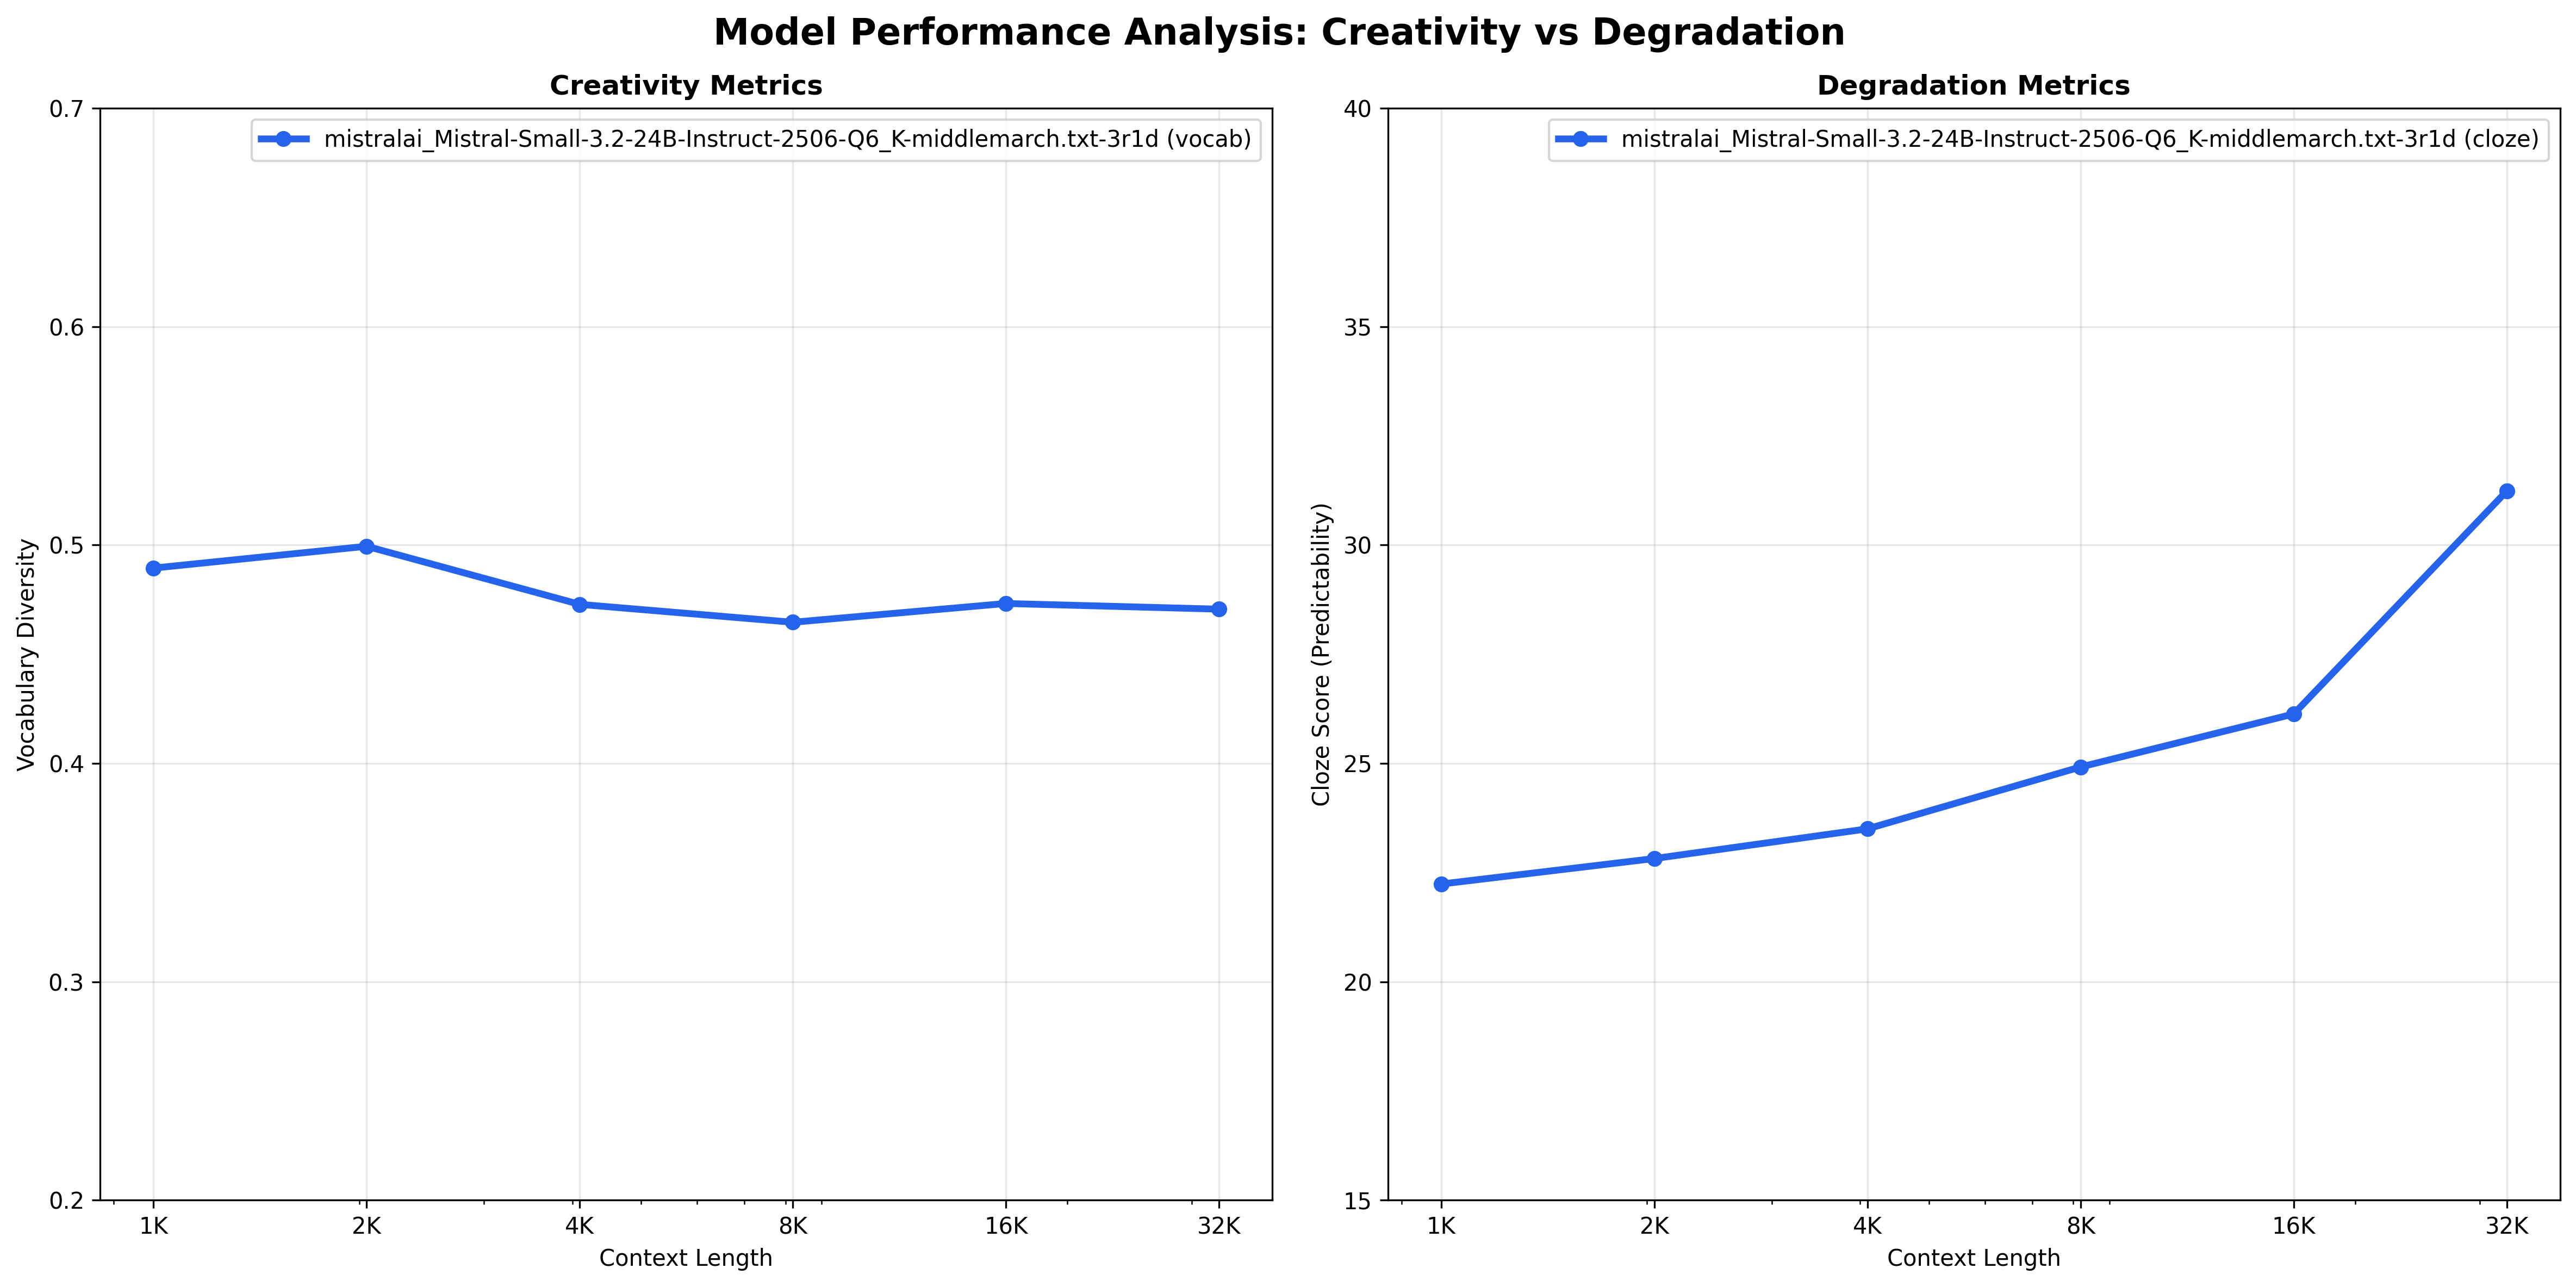

Values plotted in this chart, from the file beside it:
model_name, max_tokens, temperature, top_k, top_p, min_p, rep_pen, context_length, actual_context_tokens, round_number, continuation_tokens, generation_time_seconds, timestamp, reading_level, pct_unfamiliar_words, avg_sentence_length, cloze_score, word_count, sentence_count, sentence_length_variance, vocabulary_diversity, continuation_length, bigram_repetition_rate, trigram_repetition_rate
mistralai_Mistral-Small-3.2-24B-Instruct…, 1024, 1.0, 100, 1.0, 0.1, 1.01, 1024, 1032, 1, 1025, 68.14, 2025-08-22T19:28:53.857689, 11-12, 0.3631, 10.53, 22.24, 744, 71.33, 65, 0.4894, 4469, 0.094, 0.0104
mistralai_Mistral-Small-3.2-24B-Instruct…, 1024, 1.0, 100, 1.0, 0.1, 1.01, 2048, 2039, 1, 1025, 72.12, 2025-08-22T19:28:53.857998, 11-12, 0.3471, 11.88, 22.82, 758.3, 65.33, 63.72, 0.4994, 4509, 0.1013, 0.0097
mistralai_Mistral-Small-3.2-24B-Instruct…, 1024, 1.0, 100, 1.0, 0.1, 1.01, 4096, 4130, 1, 1025, 80.7, 2025-08-22T19:28:53.858292, 11-12, 0.3396, 11.93, 23.5, 767.3, 64.67, 52.93, 0.4728, 4522, 0.1092, 0.0205
mistralai_Mistral-Small-3.2-24B-Instruct…, 1024, 1.0, 100, 1.0, 0.1, 1.01, 8192, 8201, 1, 1025, 99.86, 2025-08-22T19:28:53.858536, 11-12, 0.3234, 12.12, 24.92, 752.3, 62.33, 66.61, 0.4646, 4431, 0.1081, 0.019
mistralai_Mistral-Small-3.2-24B-Instruct…, 1024, 1.0, 100, 1.0, 0.1, 1.01, 16384, 16376, 1, 1025, 148.3, 2025-08-22T19:28:53.858774, 11-12, 0.3184, 11.06, 26.13, 735, 70.67, 50.55, 0.4732, 4330, 0.0989, 0.0231
mistralai_Mistral-Small-3.2-24B-Instruct…, 1024, 1.0, 100, 1.0, 0.1, 1.01, 32768, 32700, 1, 1025, 277.4, 2025-08-22T19:28:53.859006, 9-10, 0.28, 8.945, 31.23, 739.5, 83, 43.0, 0.4706, 4308, 0.0852, 0.0176
